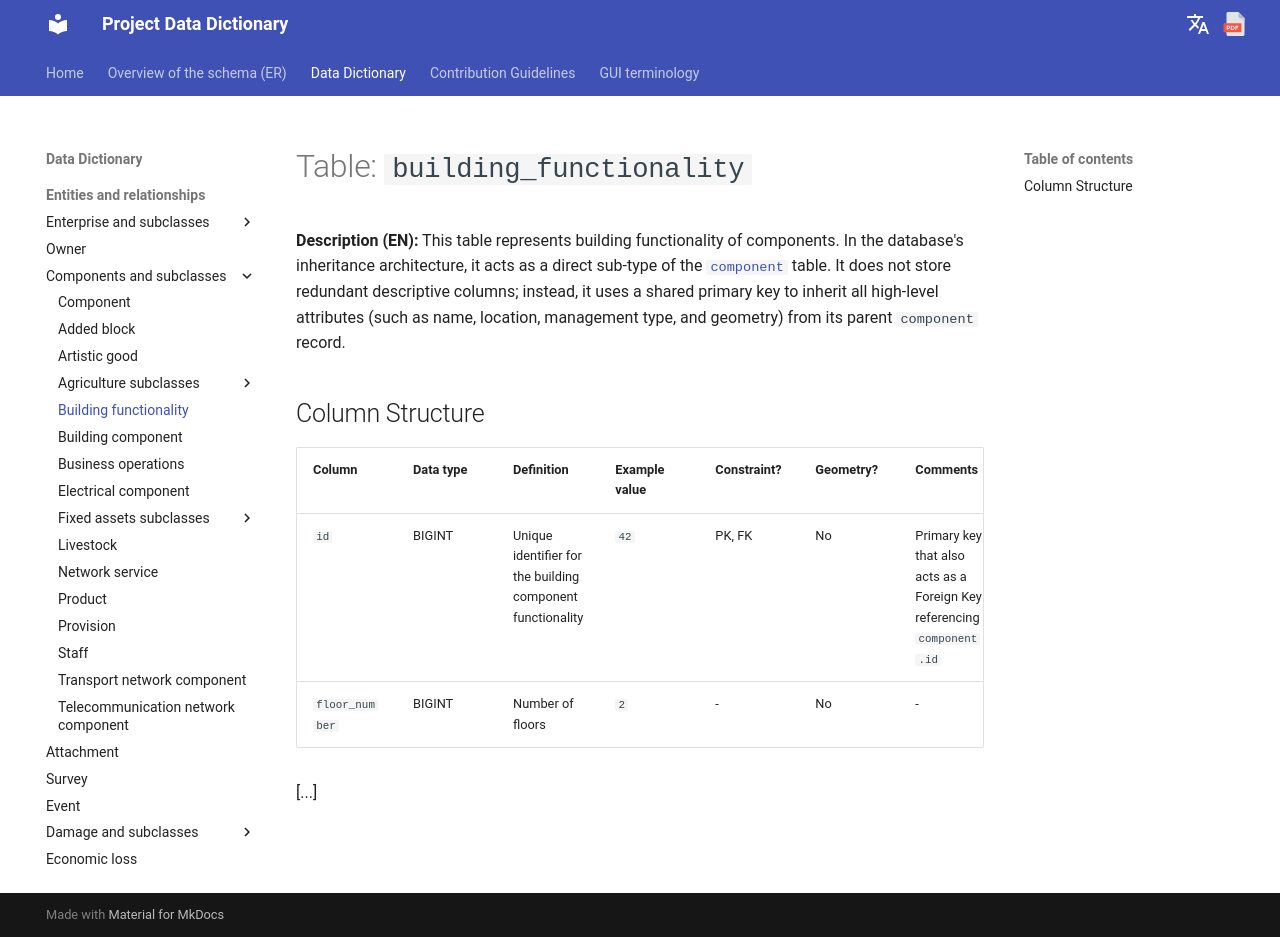

repository: Tars4815/dictionary-demo · page: tables/building_functionality/index.html · generator: mkdocs

# Table: `building_functionality`

**Description (EN):** This table represents building functionality of components. In the database's inheritance architecture, it acts as a direct sub-type of the [`component`](component.md) table. It does not store redundant descriptive columns; instead, it uses a shared primary key to inherit all high-level attributes (such as name, location, management type, and geometry) from its parent `component` record.

## Column Structure

| Column | Data type | Definition | Example value | Constraint? | Geometry? | Comments |
| :--- | :--- | :--- | :--- | :--- | :--- | :--- |
| `id` | BIGINT | Unique identifier for the building component functionality | `42` | PK, FK | No | Primary key that also acts as a Foreign Key referencing `component.id` |
| `floor_number` | BIGINT | Number of floors | `2` | - | No | - |

[...]
